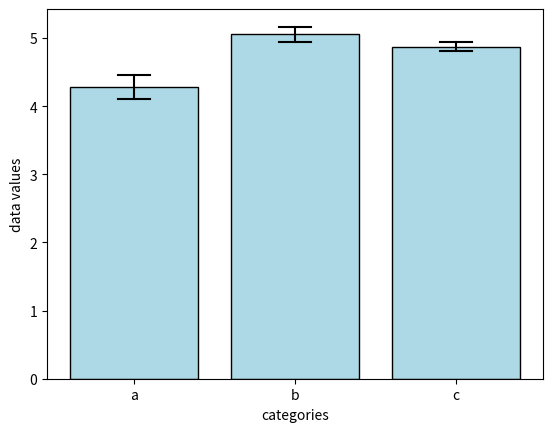

Write Python code to recreate this figure.
import numpy as np
import matplotlib.pyplot as plt
import matplotlib.patches as mpatches
import matplotlib.lines as mlines
import pandas as pd

def barplot(df, xvar, yvar, orientation='vertical', color='lightblue', axis=None, save_path=None):
    if axis is None:
        fig, axis = plt.subplots()

    if orientation == 'vertical':
        if isinstance(xvar, str):
            categories = df[xvar].unique()
            x = np.arange(len(categories))
            heights = df.groupby(xvar)[yvar].mean()
            errors = df.groupby(xvar)[yvar].sem()
        else:
            x = xvar
            heights = x.mean()
            errors = x.sem()
        bars = []
        for i, (category, height) in enumerate(zip(categories, heights)):
            error_line = mlines.Line2D([x[i], x[i]], [height-(errors[category]/2), height+(errors[category]/2)], color='black')
            error_line_top = mlines.Line2D([x[i] - 0.1, x[i] + 0.1], [height+(errors[category]/2), height+(errors[category]/2)], color='black')
            error_line_bottom = mlines.Line2D([x[i] - 0.1, x[i] + 0.1], [height-(errors[category]/2), height-(errors[category]/2)], color='black')
            rect = mpatches.Rectangle((x[i] - 0.4, 0), 0.8, height,facecolor=color, edgecolor='black')
            bars.append(rect)
            axis.add_patch(rect)
            axis.add_line(error_line)
            axis.add_line(error_line_top)
            axis.add_line(error_line_bottom)

        axis.set_xticks(x)
        axis.set_xticklabels(categories)
        axis.set_xlabel(xvar)
        axis.set_ylabel(yvar)
        axis.autoscale()
        axis.set_ylim(bottom=0)

    elif orientation == 'horizontal':
        # Horizontal bar plot
        categories = df[yvar].unique()
        y = np.arange(len(categories))
        heights = df.groupby(yvar)[xvar].mean()
        errors = df.groupby(yvar)[xvar].sem()

        bars = []
        for i, (category, height) in enumerate(zip(categories, heights)):
            rect = mpatches.Rectangle((0, y[i] - 0.4), height, 0.8,facecolor=color, edgecolor='black')
            bars.append(rect)
            axis.add_patch(rect)

        axis.set_yticks(y)
        axis.set_yticklabels(categories)
        axis.set_ylabel(yvar)
        axis.set_xlabel(xvar)
        axis.autoscale()
        axis.set_xlim(0)
    if save_path:
        plt.savefig(save_path)

    return axis



if __name__ == "__main__":
    x = [1, 2, 3, 4, 5]
    y = [10, 15, 7, 10, 5]
    # plt = barplot(None, x, y, orientation="vertical" ,save_path="test_scatterplot.png")
    
    df = pd.DataFrame({
        'data values': np.random.normal(5,1,100),
        'categories': np.random.choice(['a','b','c'],replace=True, size=100)
    })
    df.loc[df['categories'] == 'a','data values'] = df.loc[df['categories'] == 'a']['data values'] * 2 - 6
    ax = barplot(df, 'categories', 'data values', orientation='vertical', save_path="test_barplot.png")
    
    